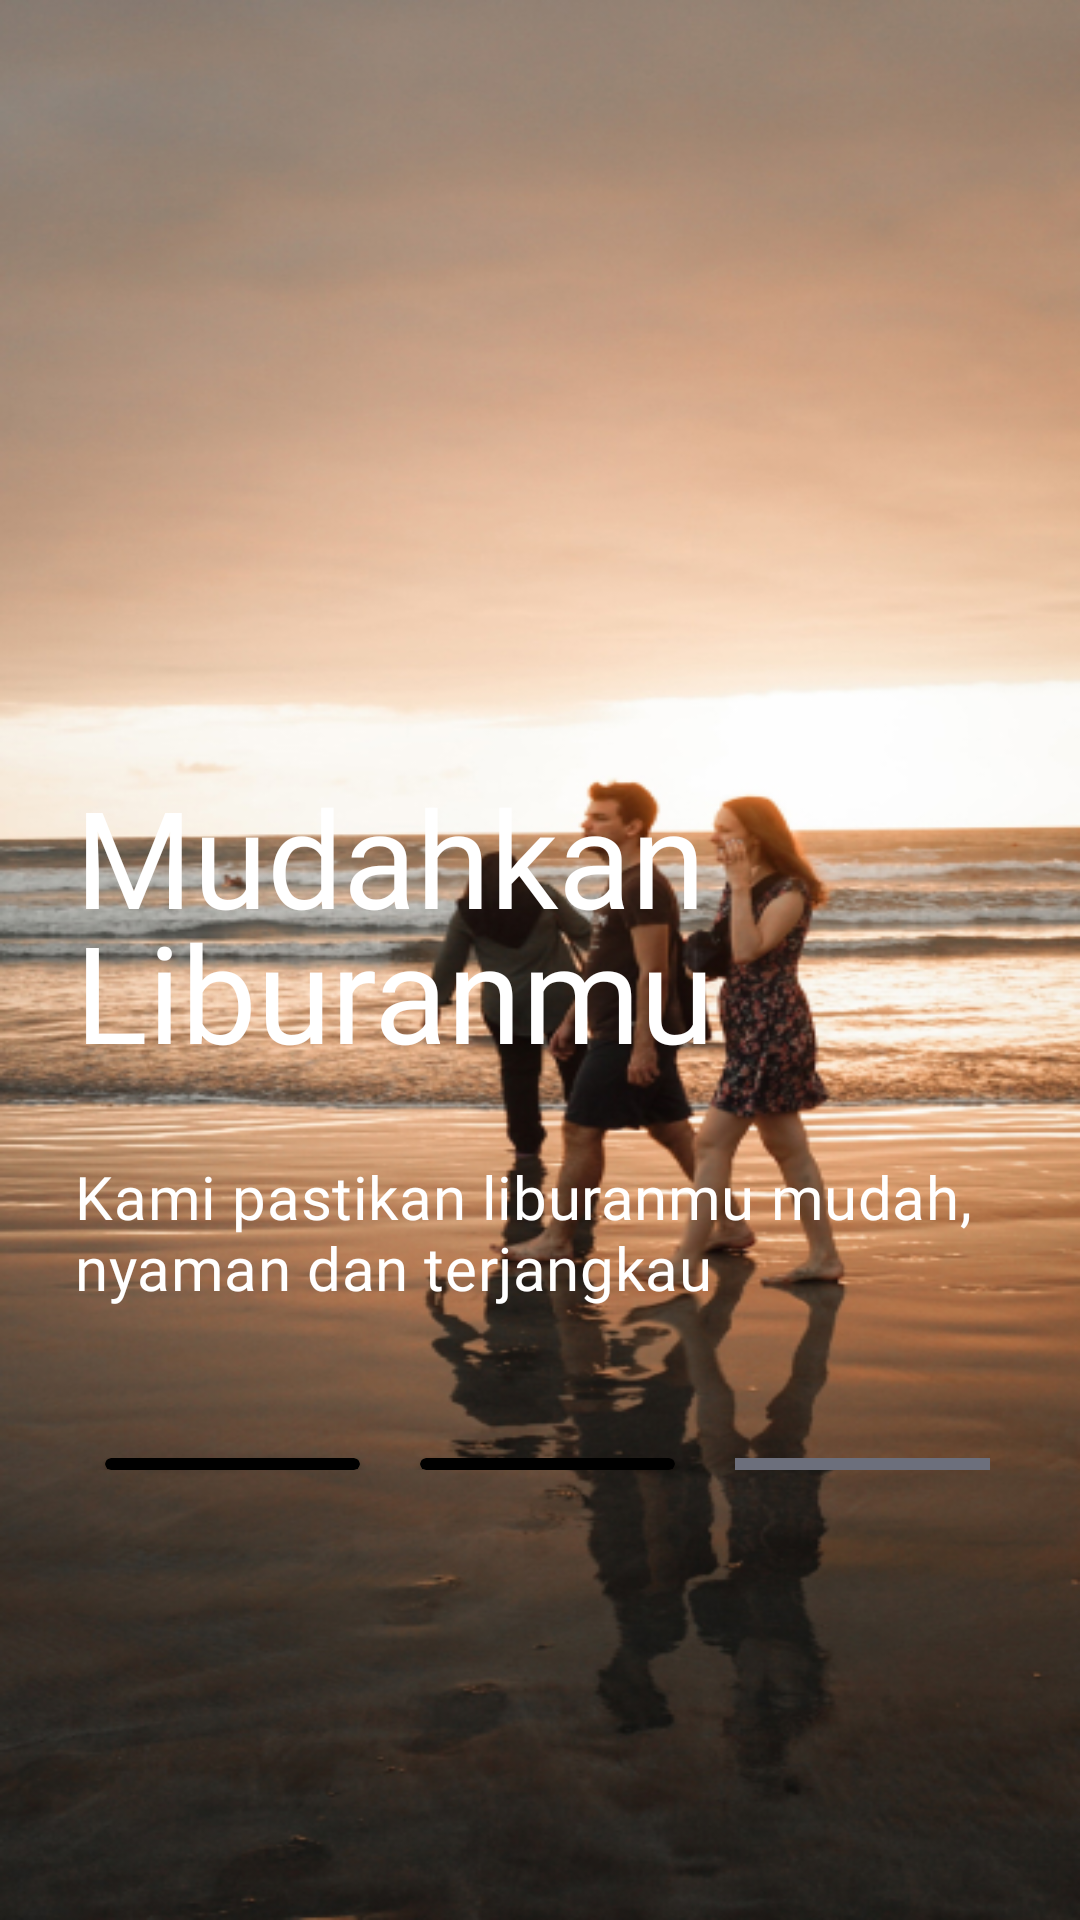

Produce the Android XML layout that renders to this screen, including the resource entries it uses.
<!-- AndroidManifest.xml: application theme Theme.TripieBuyer -->
<!-- res/layout/fragment_third_onboarding.xml -->
<?xml version="1.0" encoding="utf-8"?>
<FrameLayout android:background="@drawable/bg_onboarding_3"
    xmlns:android="http://schemas.android.com/apk/res/android"
    xmlns:tools="http://schemas.android.com/tools"
    android:layout_width="match_parent"
    android:layout_height="match_parent"
    tools:context=".view.onboarding.fragment.ThirdOnboardingFragment"
    xmlns:app="http://schemas.android.com/apk/res-auto">

    
    <androidx.constraintlayout.widget.ConstraintLayout
        android:layout_margin="25dp"
        android:layout_width="match_parent"
        android:layout_height="match_parent">

        <TextView
            android:id="@+id/textView4"
            android:layout_width="match_parent"
            android:layout_height="wrap_content"
            android:fontFamily="@font/poppins_bold"
            android:lineHeight="45sp"
            android:text="Mudahkan Liburanmu"
            android:textColor="@color/white"
            android:textSize="45sp"
            android:layout_marginVertical="25dp"
            app:layout_constraintBottom_toTopOf="@+id/textView5" />

        <TextView
            android:id="@+id/textView5"
            android:layout_width="match_parent"
            android:layout_height="wrap_content"
            android:fontFamily="@font/poppins"
            android:letterSpacing="0.01"
            android:text="Kami pastikan liburanmu mudah, nyaman dan terjangkau"
            android:textColor="@color/white"
            android:textSize="20sp"
            android:layout_marginBottom="50dp"
            app:layout_constraintBottom_toTopOf="@+id/linearLayout4" />

        <LinearLayout
            android:id="@+id/linearLayout4"
            android:layout_width="wrap_content"
            android:layout_height="wrap_content"
            android:layout_marginHorizontal="25dp"
            android:layout_marginBottom="125dp"
            android:orientation="horizontal"
            app:layout_constraintBottom_toBottomOf="parent"
            app:layout_constraintEnd_toEndOf="parent"
            app:layout_constraintStart_toStartOf="parent">

            <androidx.cardview.widget.CardView
                android:id="@+id/line1"
                android:layout_width="85dp"
                android:layout_height="4dp"
                android:layout_marginHorizontal="10dp"
                android:backgroundTint="@color/black"
                app:cardCornerRadius="50dp" />

            <androidx.cardview.widget.CardView
                android:id="@+id/line2"
                android:layout_width="85dp"
                android:layout_height="4dp"
                android:layout_marginHorizontal="10dp"
                android:backgroundTint="@color/black"
                app:cardCornerRadius="50dp" />

            <com.google.android.material.progressindicator.LinearProgressIndicator
                android:id="@+id/line3"
                android:layout_width="85dp"
                android:layout_height="wrap_content"
                android:layout_marginHorizontal="10dp"
                app:indicatorColor="@color/black"
                app:trackColor="@color/grey" />
        </LinearLayout>

    </androidx.constraintlayout.widget.ConstraintLayout>

</FrameLayout>
<!-- resources referenced by this layout -->
<resources>
  <color name="black">#FF000000</color>
  <color name="grey">#6C6F7C</color>
  <color name="white">#FFFFFFFF</color>
  <!-- drawable bg_onboarding_3: jpg bitmap (drawable-v24, 251465 bytes) -->
  <style name="Theme.TripieBuyer" parent="Theme.MaterialComponents.Light.NoActionBar">
          
          <item name="colorPrimary">@color/blue</item>
          <item name="colorPrimaryVariant">@color/purple_700</item>
          <item name="colorOnPrimary">@color/white</item>
          
          <item name="colorSecondary">@color/teal_200</item>
          <item name="colorSecondaryVariant">@color/teal_700</item>
          <item name="colorOnSecondary">@color/black</item>
          
          <item name="android:statusBarColor">?attr/colorPrimaryVariant</item>
          
  
      </style>
  <color name="blue">#0095F6</color>
  <color name="purple_700">#FF3700B3</color>
  <color name="teal_200">#FF03DAC5</color>
  <color name="teal_700">#FF018786</color>
</resources>
